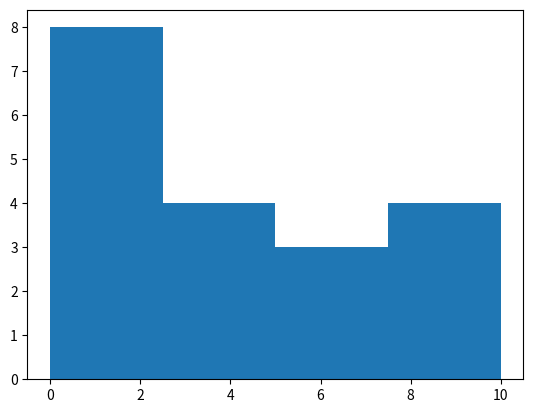

Here is the Python script that generated this plot:
# ejecutar como:
# python program<n>.py
# n es el numero de programa
# Creación de un grafico de dispersion X,Y
#

# importamos librerias
import matplotlib.pyplot as plt

# creamos datos
datos = [0, 1, 2, 3, 4, 8, 5, 4, 2, 1, 0, 0, 5, 9, 10, 1, 3, 6, 8]

# graficamos histograma
plt.hist(datos, bins=4)
plt.show()